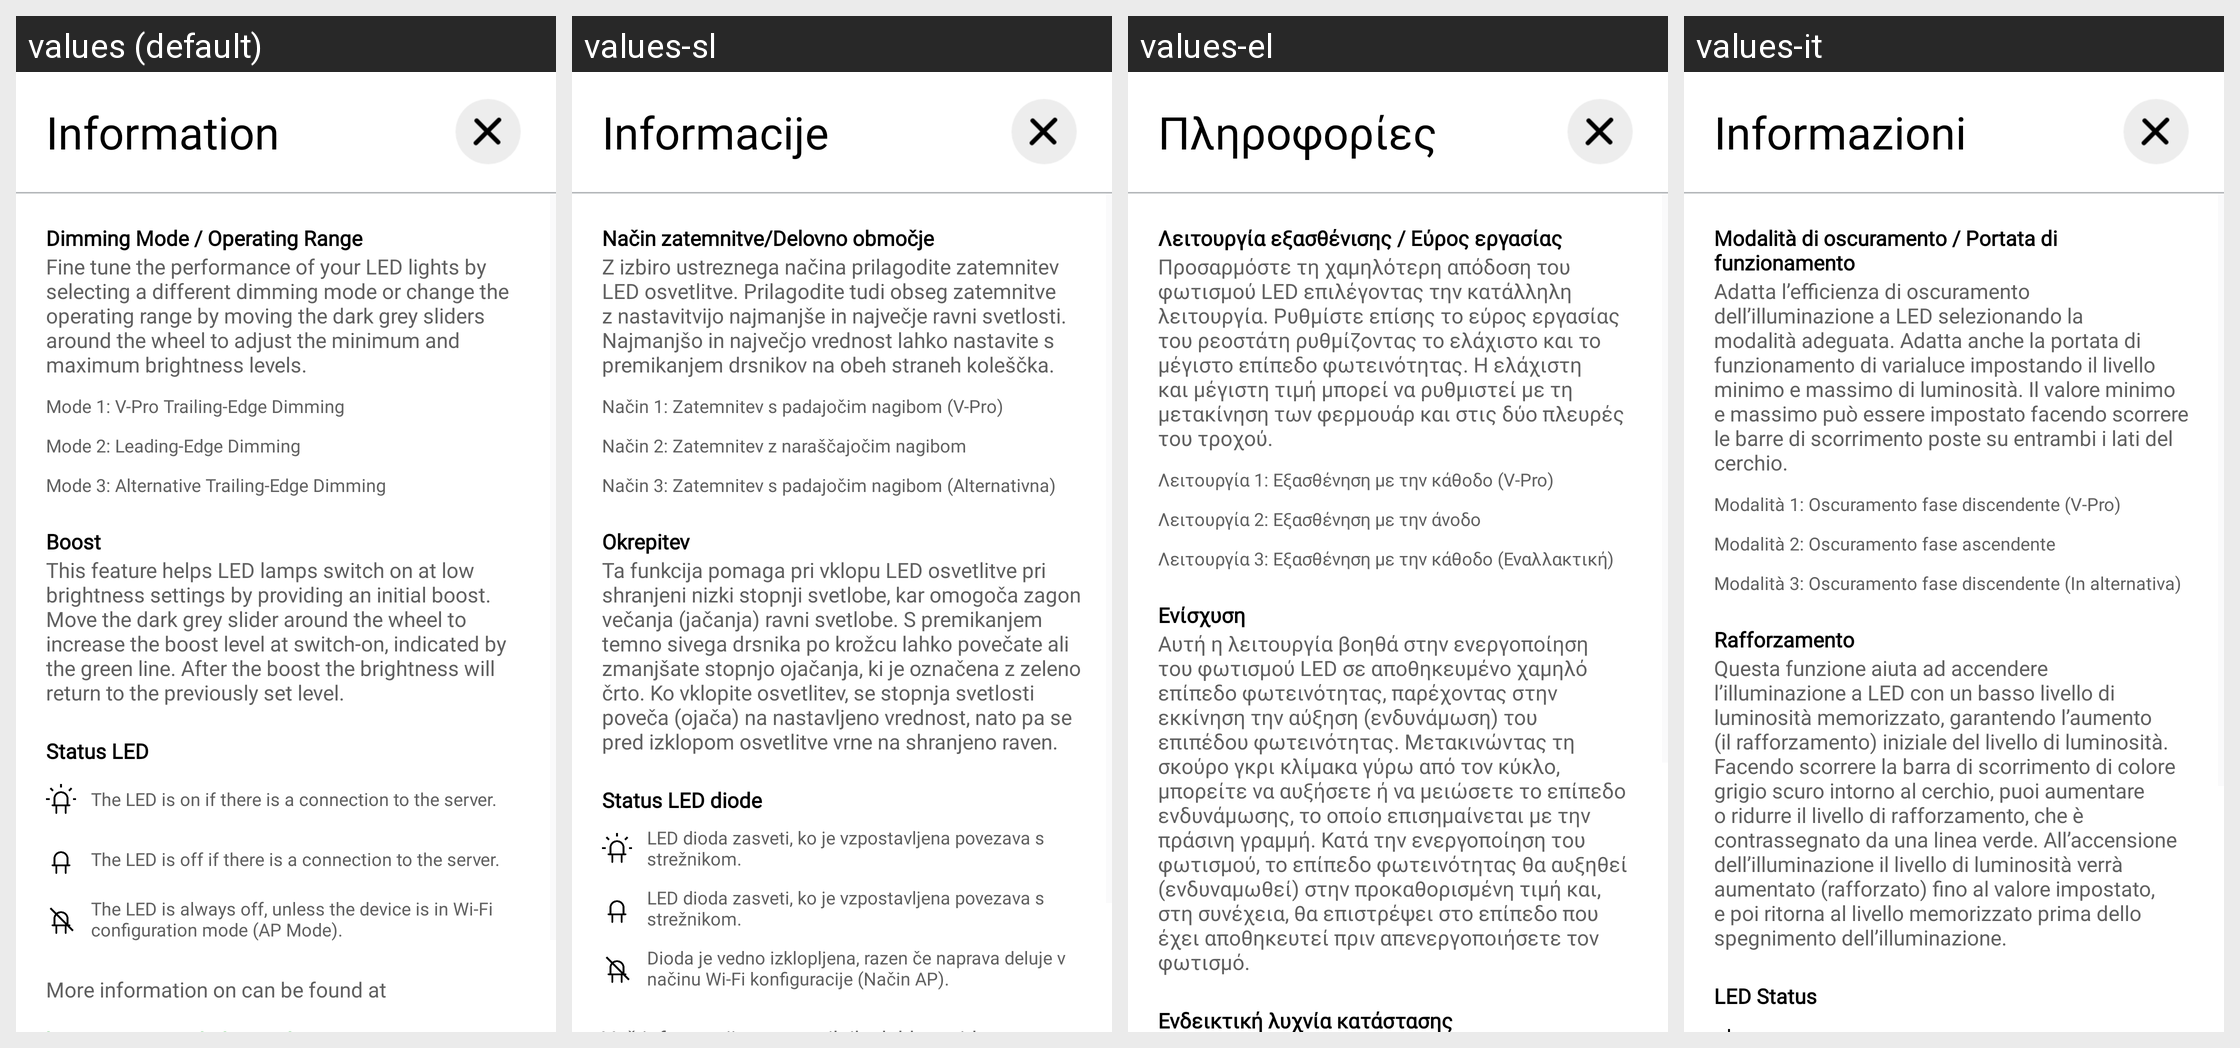

This grid shows one Android layout under several languages. Give, for every string resource on the screen, its name, the default text and each shown locale's text.
Android screen res/layout/vl_dimmer_config_info.xml rendered under 4 locales, left to right: values (default), values-sl, values-el, values-it. Device: Nexus 5 (rendered at 1080×1920; each locale shown at half size, 540×960, under a caption strip naming it); theme AppTheme.Light.
Other locales in the repository, not shown: values-az, values-cs, values-de, values-es, values-fr, values-hu, values-lt, values-nb, values-nl, values-no, values-pl, values-pt, values-ro, values-ru, values-sk-rSK, values-uk.
Strings drawn on this screen, with the default value and each locale's value (text and hints the layout hard-codes, and strings that could not be matched under every locale, appear in the picture but are not listed):

information
  values: Information
  values-sl: Informacije
  values-el: Πληροφορίες
  values-it: Informazioni

vl_dimmer_cfg_info_txt1
  values: Dimming Mode / Operating Range
  values-sl: Način zatemnitve/Delovno območje
  values-el: Λειτουργία εξασθένισης / Εύρος εργασίας
  values-it: Modalità di oscuramento / Portata di funzionamento

vl_dimmer_cfg_info_txt2
  values: Fine tune the performance of your LED lights by selecting a different dimming mode or change the operating range by moving the dark grey sliders around the wheel to adjust the minimum and maximum brightness levels.
  values-sl: Z izbiro ustreznega načina prilagodite zatemnitev LED osvetlitve. Prilagodite tudi obseg zatemnitve z nastavitvijo najmanjše in največje ravni svetlosti. Najmanjšo in največjo vrednost lahko nastavite s premikanjem drsnikov na obeh straneh koleščka.
  values-el: Προσαρμόστε τη χαμηλότερη απόδοση του φωτισμού LED επιλέγοντας την κατάλληλη λειτουργία. Ρυθμίστε επίσης το εύρος εργασίας του ρεοστάτη ρυθμίζοντας το ελάχιστο και το μέγιστο επίπεδο φωτεινότητας. Η ελάχιστη και μέγιστη τιμή μπορεί να ρυθμιστεί με τη μετακίνηση των φερμουάρ και στις δύο πλευρές του τροχού.
  values-it: Adatta l’efficienza di oscuramento dell’illuminazione a LED selezionando la modalità adeguata. Adatta anche la portata di funzionamento di varialuce impostando il livello minimo e massimo di luminosità. Il valore minimo e massimo può essere impostato facendo scorrere le barre di scorrimento poste su entrambi i lati del cerchio.

vl_dimmer_cfg_info_txt3
  values: Mode 1: V-Pro Trailing-Edge Dimming
  values-sl: Način 1: Zatemnitev s padajočim nagibom (V-Pro)
  values-el: Λειτουργία 1: Εξασθένηση με την κάθοδο (V-Pro)
  values-it: Modalità 1: Oscuramento fase discendente (V-Pro)

vl_dimmer_cfg_info_txt4
  values: Mode 2: Leading-Edge Dimming
  values-sl: Način 2: Zatemnitev z naraščajočim nagibom
  values-el: Λειτουργία 2: Εξασθένηση με την άνοδο
  values-it: Modalità 2: Oscuramento fase ascendente

vl_dimmer_cfg_info_txt5
  values: Mode 3: Alternative Trailing-Edge Dimming
  values-sl: Način 3: Zatemnitev s padajočim nagibom (Alternativna)
  values-el: Λειτουργία 3: Εξασθένηση με την κάθοδο (Εναλλακτική)
  values-it: Modalità 3: Oscuramento fase discendente (In alternativa)

vl_dimmer_cfg_info_txt6
  values: Boost
  values-sl: Okrepitev
  values-el: Ενίσχυση
  values-it: Rafforzamento

vl_dimmer_cfg_info_txt7
  values: This feature helps LED lamps switch on at low brightness settings by providing an initial boost. Move the dark grey slider around the wheel to increase the boost level at switch-on, indicated by the green line. After the boost the brightness will return to the previously set level.
  values-sl: Ta funkcija pomaga pri vklopu LED osvetlitve pri shranjeni nizki stopnji svetlobe, kar omogoča zagon večanja (jačanja) ravni svetlobe. S premikanjem temno sivega drsnika po krožcu lahko povečate ali zmanjšate stopnjo ojačanja, ki je označena z zeleno črto. Ko vklopite osvetlitev, se stopnja svetlosti poveča (ojača) na nastavljeno vrednost, nato pa se pred izklopom osvetlitve vrne na shranjeno …[clipped]
  values-el: Αυτή η λειτουργία βοηθά στην ενεργοποίηση του φωτισμού LED σε αποθηκευμένο χαμηλό επίπεδο φωτεινότητας, παρέχοντας στην εκκίνηση την αύξηση (ενδυνάμωση) του επιπέδου φωτεινότητας. Μετακινώντας τη σκούρο γκρι κλίμακα γύρω από τον κύκλο, μπορείτε να αυξήσετε ή να μειώσετε το επίπεδο ενδυνάμωσης, το οποίο επισημαίνεται με την πράσινη γραμμή. Κατά την ενεργοποίηση του φωτισμού, το επίπεδο …[clipped]
  values-it: Questa funzione aiuta ad accendere l’illuminazione a LED con un basso livello di luminosità memorizzato, garantendo l’aumento (il rafforzamento) iniziale del livello di luminosità. Facendo scorrere la barra di scorrimento di colore grigio scuro intorno al cerchio, puoi aumentare o ridurre il livello di rafforzamento, che è contrassegnato da una linea verde. All’accensione dell’illuminazione il …[clipped]

status_led
  values: Status LED
  values-sl: Status LED diode
  values-el: Ενδεικτική λυχνία κατάστασης
  values-it: LED Status
